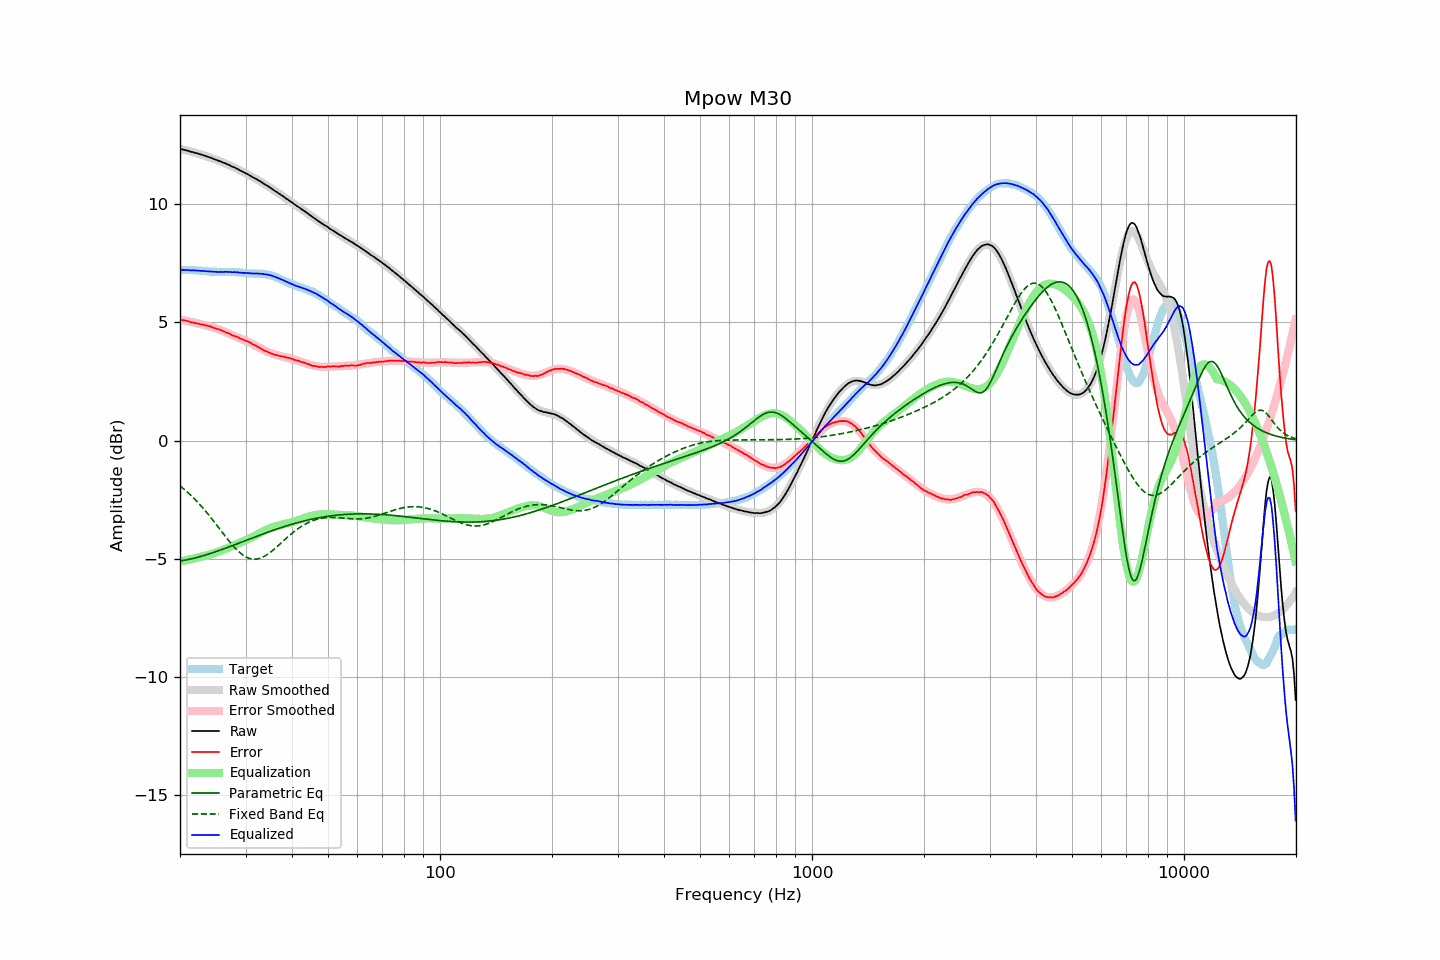

Data behind this chart, as committed beside it:
frequency, raw, error, smoothed, error_smoothed, equalization, parametric_eq, fixed_band_eq, equalized_raw, equalized_smoothed, target
20.00, 12.33, 5.12, 12.33, 5.11, -5.11, -5.09, -1.92, 7.21, 7.21, 7.21
20.20, 12.31, 5.10, 12.31, 5.10, -5.10, -5.08, -1.97, 7.21, 7.21, 7.21
20.40, 12.30, 5.09, 12.29, 5.09, -5.09, -5.07, -2.03, 7.21, 7.21, 7.21
20.61, 12.28, 5.07, 12.28, 5.07, -5.07, -5.06, -2.08, 7.21, 7.21, 7.21
20.81, 12.26, 5.06, 12.26, 5.06, -5.06, -5.04, -2.14, 7.20, 7.20, 7.20
21.02, 12.25, 5.05, 12.24, 5.04, -5.04, -5.03, -2.20, 7.21, 7.20, 7.20
21.23, 12.22, 5.02, 12.23, 5.03, -5.03, -5.02, -2.27, 7.19, 7.20, 7.20
21.44, 12.20, 4.99, 12.21, 5.01, -5.01, -5.00, -2.33, 7.19, 7.20, 7.21
21.66, 12.19, 4.99, 12.19, 4.99, -4.99, -4.98, -2.40, 7.19, 7.19, 7.20
21.87, 12.17, 4.97, 12.17, 4.98, -4.98, -4.97, -2.47, 7.19, 7.19, 7.20
22.09, 12.15, 4.96, 12.15, 4.96, -4.96, -4.95, -2.54, 7.19, 7.19, 7.19
22.31, 12.13, 4.94, 12.13, 4.95, -4.95, -4.93, -2.61, 7.18, 7.18, 7.19
22.54, 12.11, 4.93, 12.11, 4.93, -4.93, -4.91, -2.68, 7.18, 7.18, 7.18
22.76, 12.09, 4.91, 12.09, 4.91, -4.91, -4.90, -2.76, 7.17, 7.17, 7.18
22.99, 12.07, 4.90, 12.07, 4.90, -4.90, -4.88, -2.83, 7.17, 7.17, 7.17
23.22, 12.05, 4.89, 12.05, 4.88, -4.88, -4.86, -2.91, 7.17, 7.16, 7.16
23.45, 12.03, 4.87, 12.02, 4.87, -4.87, -4.84, -2.99, 7.16, 7.16, 7.16
23.69, 12.00, 4.85, 12.00, 4.85, -4.85, -4.81, -3.07, 7.15, 7.15, 7.15
23.92, 11.98, 4.84, 11.98, 4.83, -4.83, -4.79, -3.16, 7.15, 7.15, 7.14
24.16, 11.96, 4.82, 11.95, 4.81, -4.81, -4.77, -3.24, 7.15, 7.14, 7.14
24.40, 11.93, 4.79, 11.93, 4.79, -4.79, -4.75, -3.33, 7.14, 7.14, 7.14
24.65, 11.90, 4.76, 11.90, 4.77, -4.77, -4.73, -3.41, 7.13, 7.13, 7.14
24.89, 11.88, 4.74, 11.88, 4.75, -4.75, -4.70, -3.50, 7.13, 7.13, 7.14
25.14, 11.85, 4.72, 11.85, 4.72, -4.72, -4.68, -3.59, 7.13, 7.13, 7.13
25.39, 11.82, 4.70, 11.82, 4.70, -4.70, -4.66, -3.68, 7.12, 7.13, 7.12
25.65, 11.80, 4.68, 11.80, 4.67, -4.67, -4.63, -3.77, 7.13, 7.13, 7.12
25.91, 11.77, 4.65, 11.77, 4.64, -4.64, -4.61, -3.86, 7.12, 7.13, 7.12
26.16, 11.74, 4.61, 11.74, 4.62, -4.62, -4.58, -3.94, 7.12, 7.12, 7.13
26.43, 11.72, 4.59, 11.71, 4.59, -4.59, -4.56, -4.03, 7.13, 7.12, 7.13
26.69, 11.69, 4.56, 11.68, 4.56, -4.56, -4.53, -4.12, 7.13, 7.12, 7.13
26.96, 11.66, 4.54, 11.66, 4.53, -4.53, -4.51, -4.21, 7.13, 7.12, 7.12
27.23, 11.63, 4.51, 11.63, 4.50, -4.50, -4.48, -4.29, 7.12, 7.12, 7.12
27.50, 11.59, 4.47, 11.59, 4.48, -4.48, -4.46, -4.37, 7.11, 7.12, 7.12
27.77, 11.56, 4.43, 11.56, 4.45, -4.45, -4.43, -4.45, 7.11, 7.12, 7.13
28.05, 11.54, 4.42, 11.53, 4.42, -4.42, -4.41, -4.52, 7.12, 7.11, 7.12
28.33, 11.50, 4.39, 11.50, 4.39, -4.39, -4.38, -4.59, 7.11, 7.11, 7.11
28.62, 11.47, 4.37, 11.47, 4.36, -4.36, -4.35, -4.66, 7.11, 7.11, 7.10
28.90, 11.43, 4.32, 11.43, 4.33, -4.33, -4.33, -4.72, 7.10, 7.10, 7.11
29.19, 11.40, 4.30, 11.40, 4.30, -4.30, -4.30, -4.78, 7.10, 7.09, 7.10
29.48, 11.36, 4.27, 11.36, 4.27, -4.27, -4.27, -4.83, 7.08, 7.09, 7.09
29.78, 11.33, 4.25, 11.33, 4.24, -4.24, -4.25, -4.88, 7.09, 7.08, 7.08
30.08, 11.29, 4.21, 11.29, 4.21, -4.21, -4.22, -4.92, 7.08, 7.08, 7.08
30.38, 11.26, 4.19, 11.25, 4.18, -4.18, -4.20, -4.95, 7.08, 7.07, 7.07
30.68, 11.22, 4.16, 11.22, 4.15, -4.15, -4.17, -4.98, 7.07, 7.07, 7.06
30.99, 11.18, 4.12, 11.18, 4.11, -4.11, -4.14, -5.00, 7.06, 7.07, 7.06
31.30, 11.14, 4.08, 11.14, 4.08, -4.08, -4.12, -5.01, 7.06, 7.06, 7.06
31.61, 11.10, 4.04, 11.10, 4.04, -4.04, -4.09, -5.01, 7.05, 7.06, 7.06
31.93, 11.07, 4.02, 11.07, 4.01, -4.01, -4.07, -5.01, 7.06, 7.06, 7.05
32.24, 11.03, 3.97, 11.03, 3.97, -3.97, -4.04, -5.01, 7.05, 7.05, 7.06
32.57, 10.99, 3.94, 10.99, 3.94, -3.94, -4.01, -4.99, 7.05, 7.05, 7.05
32.89, 10.95, 3.90, 10.95, 3.90, -3.90, -3.99, -4.97, 7.05, 7.05, 7.05
33.22, 10.91, 3.86, 10.90, 3.86, -3.86, -3.96, -4.94, 7.05, 7.04, 7.05
33.55, 10.86, 3.82, 10.86, 3.83, -3.83, -3.94, -4.91, 7.03, 7.03, 7.04
33.89, 10.82, 3.79, 10.82, 3.79, -3.79, -3.91, -4.87, 7.02, 7.03, 7.03
34.23, 10.78, 3.77, 10.78, 3.76, -3.76, -3.89, -4.83, 7.02, 7.02, 7.01
34.57, 10.74, 3.73, 10.73, 3.73, -3.73, -3.86, -4.78, 7.01, 7.00, 7.01
34.92, 10.69, 3.70, 10.69, 3.70, -3.70, -3.84, -4.73, 6.98, 6.98, 6.99
35.27, 10.65, 3.67, 10.64, 3.68, -3.68, -3.81, -4.68, 6.97, 6.97, 6.98
35.62, 10.60, 3.65, 10.60, 3.65, -3.65, -3.79, -4.63, 6.94, 6.95, 6.95
35.97, 10.55, 3.62, 10.55, 3.63, -3.63, -3.77, -4.57, 6.92, 6.92, 6.93
... 635 more rows
